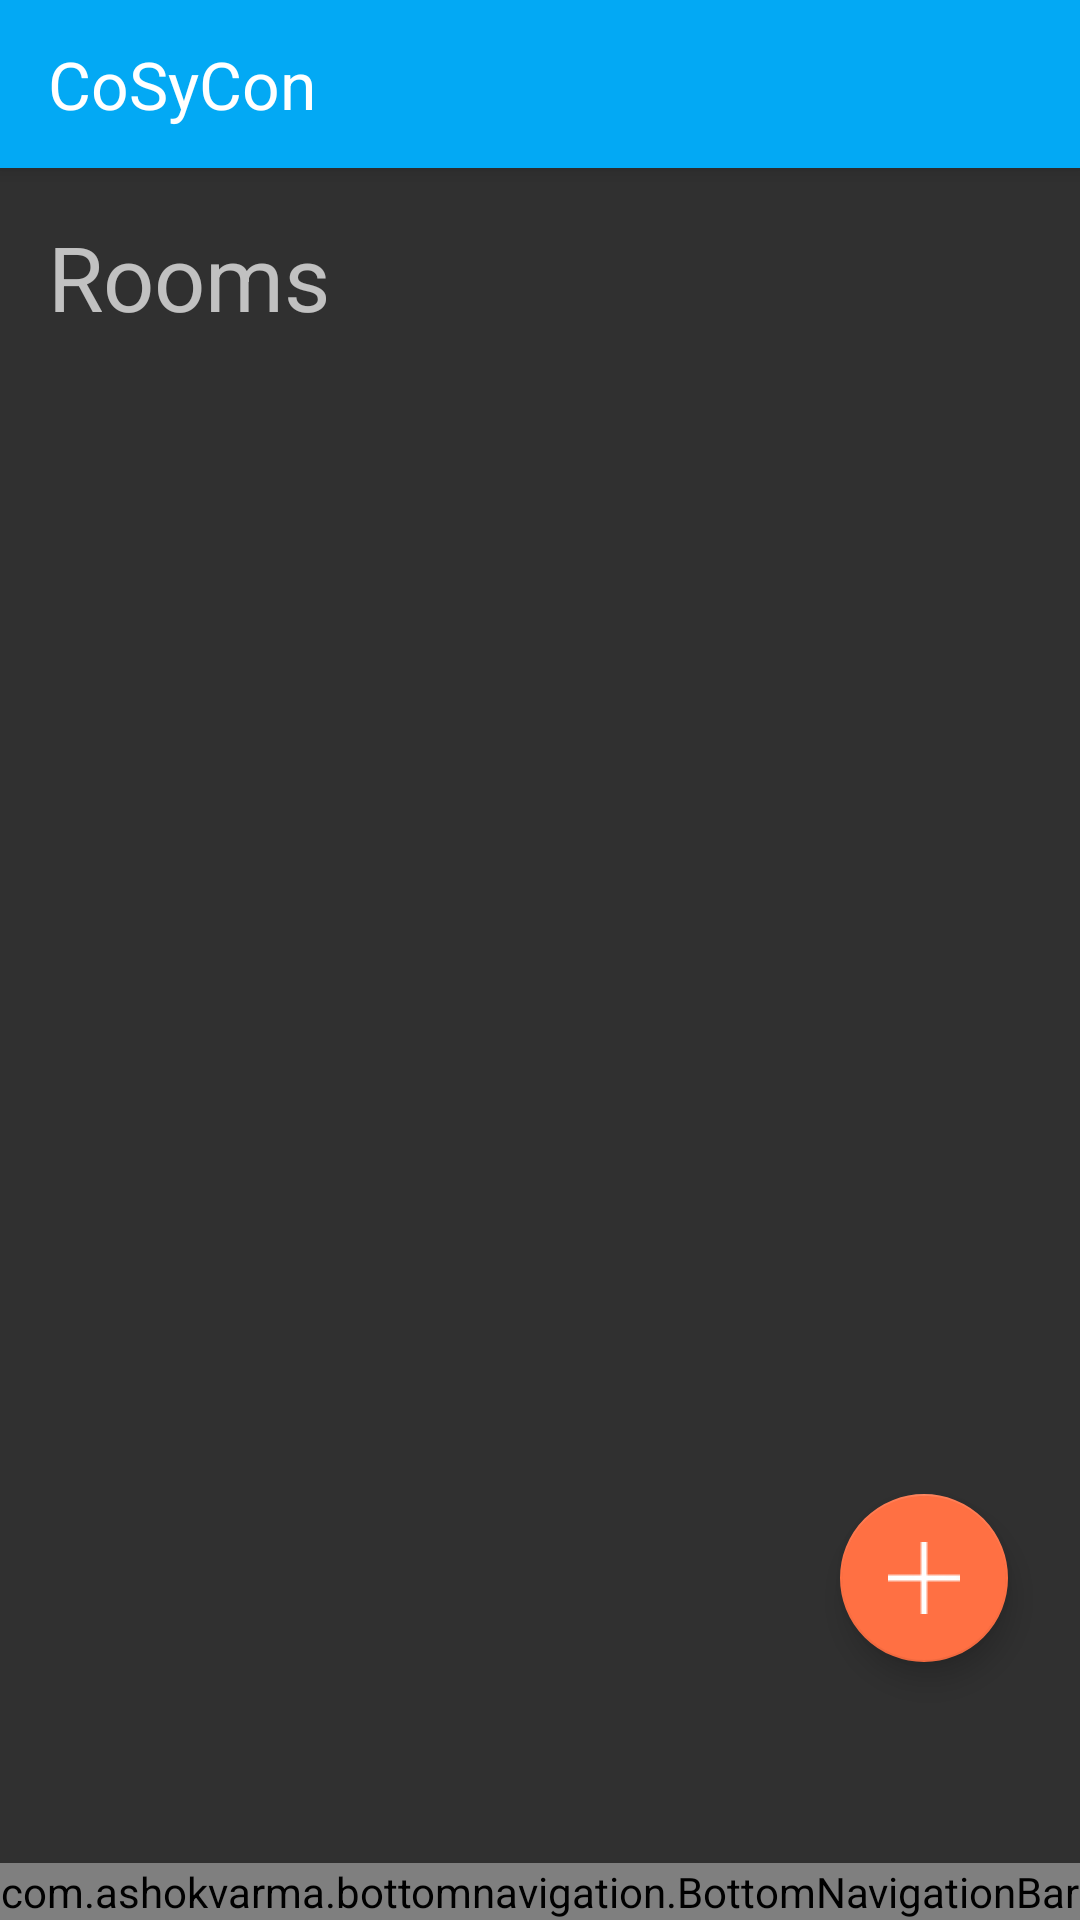

Android layout source for this screen:
<!-- AndroidManifest.xml: application theme AppTheme -->
<!-- res/layout/activity_main.xml -->
<?xml version="1.0" encoding="utf-8"?>
<android.support.design.widget.CoordinatorLayout xmlns:android="http://schemas.android.com/apk/res/android"
    xmlns:app="http://schemas.android.com/apk/res-auto"
    xmlns:tools="http://schemas.android.com/tools"
    android:layout_width="match_parent"
    android:layout_height="match_parent"
    android:animateLayoutChanges="true"
    tools:context=".MainActivity">

    <android.support.design.widget.AppBarLayout
        android:layout_width="match_parent"
        android:layout_height="wrap_content"
        android:theme="@style/AppBarOverlay">

        <android.support.v7.widget.Toolbar
            android:id="@+id/room_toolbar"
            android:layout_width="match_parent"
            android:layout_height="?attr/actionBarSize"
            android:background="@color/colorPrimary"
            app:popupTheme="@style/PopupOverlay">

            <TextView
                android:id="@+id/room_toolbar_title"
                android:layout_width="wrap_content"
                android:layout_height="wrap_content"
                android:layout_gravity="start"
                android:text="@string/app_name"
                android:textColor="#FFFFFF"
                android:textSize="22sp" />


        </android.support.v7.widget.Toolbar>

    </android.support.design.widget.AppBarLayout>

    <include
        android:id="@+id/main_rooms"
        layout="@layout/main_rooms" />

    <include
        android:id="@+id/main_scenes"
        layout="@layout/main_scenes" />

    <include
        android:id="@+id/main_timeline"
        layout="@layout/main_timeline" />

    <android.support.design.widget.FloatingActionButton
        android:id="@+id/room_fab"
        android:layout_width="wrap_content"
        android:layout_height="wrap_content"
        android:layout_gravity="bottom|end"
        android:layout_marginBottom="@dimen/general_margin_bottom"
        android:layout_marginEnd="@dimen/fab_margin"
        android:src="@drawable/add" />

    <com.ashokvarma.bottomnavigation.BottomNavigationBar
        android:id="@+id/room_bottom_navigation_bar"
        android:layout_width="match_parent"
        android:layout_height="wrap_content"
        android:layout_gravity="bottom"
        android:background="@color/colorPrimary" />

</android.support.design.widget.CoordinatorLayout>
<!-- res/layout/main_rooms.xml (included above) -->
<?xml version="1.0" encoding="utf-8"?>
<RelativeLayout xmlns:android="http://schemas.android.com/apk/res/android"
    xmlns:app="http://schemas.android.com/apk/res-auto"
    xmlns:tools="http://schemas.android.com/tools"
    android:id="@id/main_rooms"
    android:layout_width="match_parent"
    android:layout_height="match_parent"
    android:layout_marginBottom="@dimen/bottom_navigation_height"
    android:paddingBottom="@dimen/activity_vertical_margin"
    android:paddingLeft="@dimen/activity_horizontal_margin"
    android:paddingRight="@dimen/activity_horizontal_margin"
    android:paddingTop="@dimen/activity_vertical_margin"
    android:visibility="visible"
    app:layout_behavior="@string/appbar_scrolling_view_behavior"
    tools:context="group7.at.ac.univie.cosycon.MainActivity"
    tools:showIn="@layout/activity_main">

    <ScrollView
        android:layout_width="match_parent"
        android:layout_height="match_parent">

        <LinearLayout
            android:id="@+id/rooms_content"
            android:layout_width="match_parent"
            android:layout_height="wrap_content"
            android:orientation="vertical">

            <TextView
                android:layout_width="wrap_content"
                android:layout_height="wrap_content"
                android:text="Rooms"
                android:textSize="30sp" />

        </LinearLayout>

    </ScrollView>

</RelativeLayout>
<!-- res/layout/main_scenes.xml (included above) -->
<?xml version="1.0" encoding="utf-8"?>
<RelativeLayout xmlns:android="http://schemas.android.com/apk/res/android"
    xmlns:app="http://schemas.android.com/apk/res-auto"
    xmlns:tools="http://schemas.android.com/tools"
    android:layout_width="match_parent"
    android:layout_height="match_parent"
    android:paddingBottom="@dimen/activity_vertical_margin"
    android:paddingLeft="@dimen/activity_horizontal_margin"
    android:paddingRight="@dimen/activity_horizontal_margin"
    android:paddingTop="@dimen/activity_vertical_margin"
    android:layout_marginBottom="@dimen/general_margin_bottom"
    android:id="@id/main_scenes"
    android:visibility="invisible"
    app:layout_behavior="@string/appbar_scrolling_view_behavior"
    tools:context="group7.at.ac.univie.cosycon.MainActivity"
    tools:showIn="@layout/activity_main">

    <LinearLayout
        android:orientation="horizontal"
        android:layout_width="match_parent"
        android:layout_height="match_parent">

        <TextView
            android:layout_width="wrap_content"
            android:layout_height="wrap_content"
            android:textSize="30dp"
            android:text="Scenes" />


    </LinearLayout>


</RelativeLayout>
<!-- res/layout/main_timeline.xml (included above) -->
<?xml version="1.0" encoding="utf-8"?>
<RelativeLayout xmlns:android="http://schemas.android.com/apk/res/android"
    xmlns:app="http://schemas.android.com/apk/res-auto"
    xmlns:tools="http://schemas.android.com/tools"
    android:layout_width="match_parent"
    android:layout_height="match_parent"
    android:paddingBottom="@dimen/activity_vertical_margin"
    android:paddingLeft="@dimen/activity_horizontal_margin"
    android:paddingRight="@dimen/activity_horizontal_margin"
    android:paddingTop="@dimen/activity_vertical_margin"
    android:layout_marginBottom="@dimen/general_margin_bottom"
    android:id="@id/main_timeline"
    android:visibility="invisible"
    app:layout_behavior="@string/appbar_scrolling_view_behavior"
    tools:context="group7.at.ac.univie.cosycon.MainActivity"
    tools:showIn="@layout/activity_main">

    <LinearLayout
        android:orientation="horizontal"
        android:layout_width="match_parent"
        android:layout_height="match_parent">

        <TextView
            android:layout_width="wrap_content"
            android:layout_height="wrap_content"
            android:textSize="30dp"
            android:text="TimeLines" />

    </LinearLayout>


</RelativeLayout>
<!-- resources referenced by this layout -->
<resources>
  <color name="colorPrimary">#03A9F4</color>
  <dimen name="activity_horizontal_margin">16dp</dimen>
  <dimen name="activity_vertical_margin">16dp</dimen>
  <dimen name="fab_margin">24dp</dimen>
  <dimen name="general_margin_bottom">86dp</dimen>
  <!-- drawable add: png bitmap (drawable, 322 bytes) -->
  <string name="app_name">CoSyCon</string>
  <style name="AppBarOverlay" parent="ThemeOverlay.AppCompat.Dark.ActionBar" />
  <style name="PopupOverlay" parent="ThemeOverlay.AppCompat.Light" />
  <style name="AppTheme" parent="Theme.AppCompat.NoActionBar">
          
          <item name="colorPrimary">@color/colorPrimary</item>
          <item name="colorPrimaryDark">@color/colorPrimaryDark</item>
          <item name="colorAccent">@color/colorAccent</item>
      </style>
  <color name="colorPrimaryDark">#0277BD</color>
  <color name="colorAccent">#FF7043</color>
</resources>
